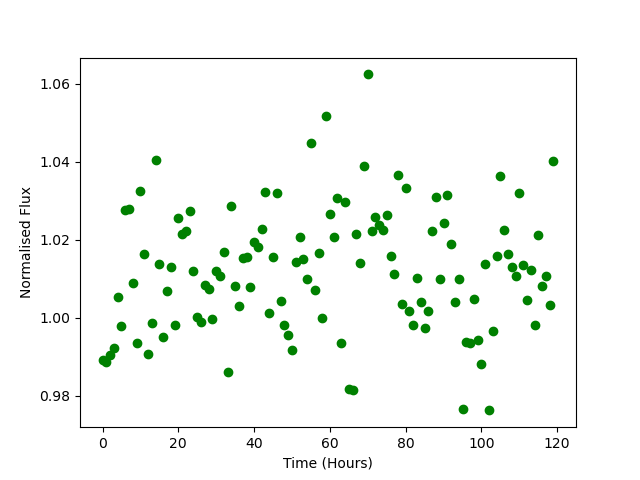

Values plotted in this chart, from the file beside it:
Time, Flux
0.0, 0.9893
1.0, 0.9887
2.0, 0.9903
3.0, 0.9922
4.0, 1.005
5.0, 0.9978
6.0, 1.028
7.0, 1.028
8.0, 1.009
9.0, 0.9935
10.0, 1.033
11.0, 1.016
12.0, 0.9908
13.0, 0.9987
14.0, 1.04
15.0, 1.014
16.0, 0.995
17.0, 1.007
18.0, 1.013
19.0, 0.9981
20.0, 1.026
21.0, 1.021
22.0, 1.022
23.0, 1.027
24.0, 1.012
25.0, 1
26.0, 0.9989
27.0, 1.008
28.0, 1.007
29.0, 0.9996
30.0, 1.012
31.0, 1.011
32.0, 1.017
33.0, 0.9861
34.0, 1.029
35.0, 1.008
36.0, 1.003
37.0, 1.015
38.0, 1.016
39.0, 1.008
40.0, 1.02
41.0, 1.018
42.0, 1.023
43.0, 1.032
44.0, 1.001
45.0, 1.016
46.0, 1.032
47.0, 1.004
48.0, 0.9982
49.0, 0.9957
50.0, 0.9919
51.0, 1.014
52.0, 1.021
53.0, 1.015
54.0, 1.01
55.0, 1.045
56.0, 1.007
57.0, 1.017
58.0, 1
59.0, 1.052
... 60 more rows
